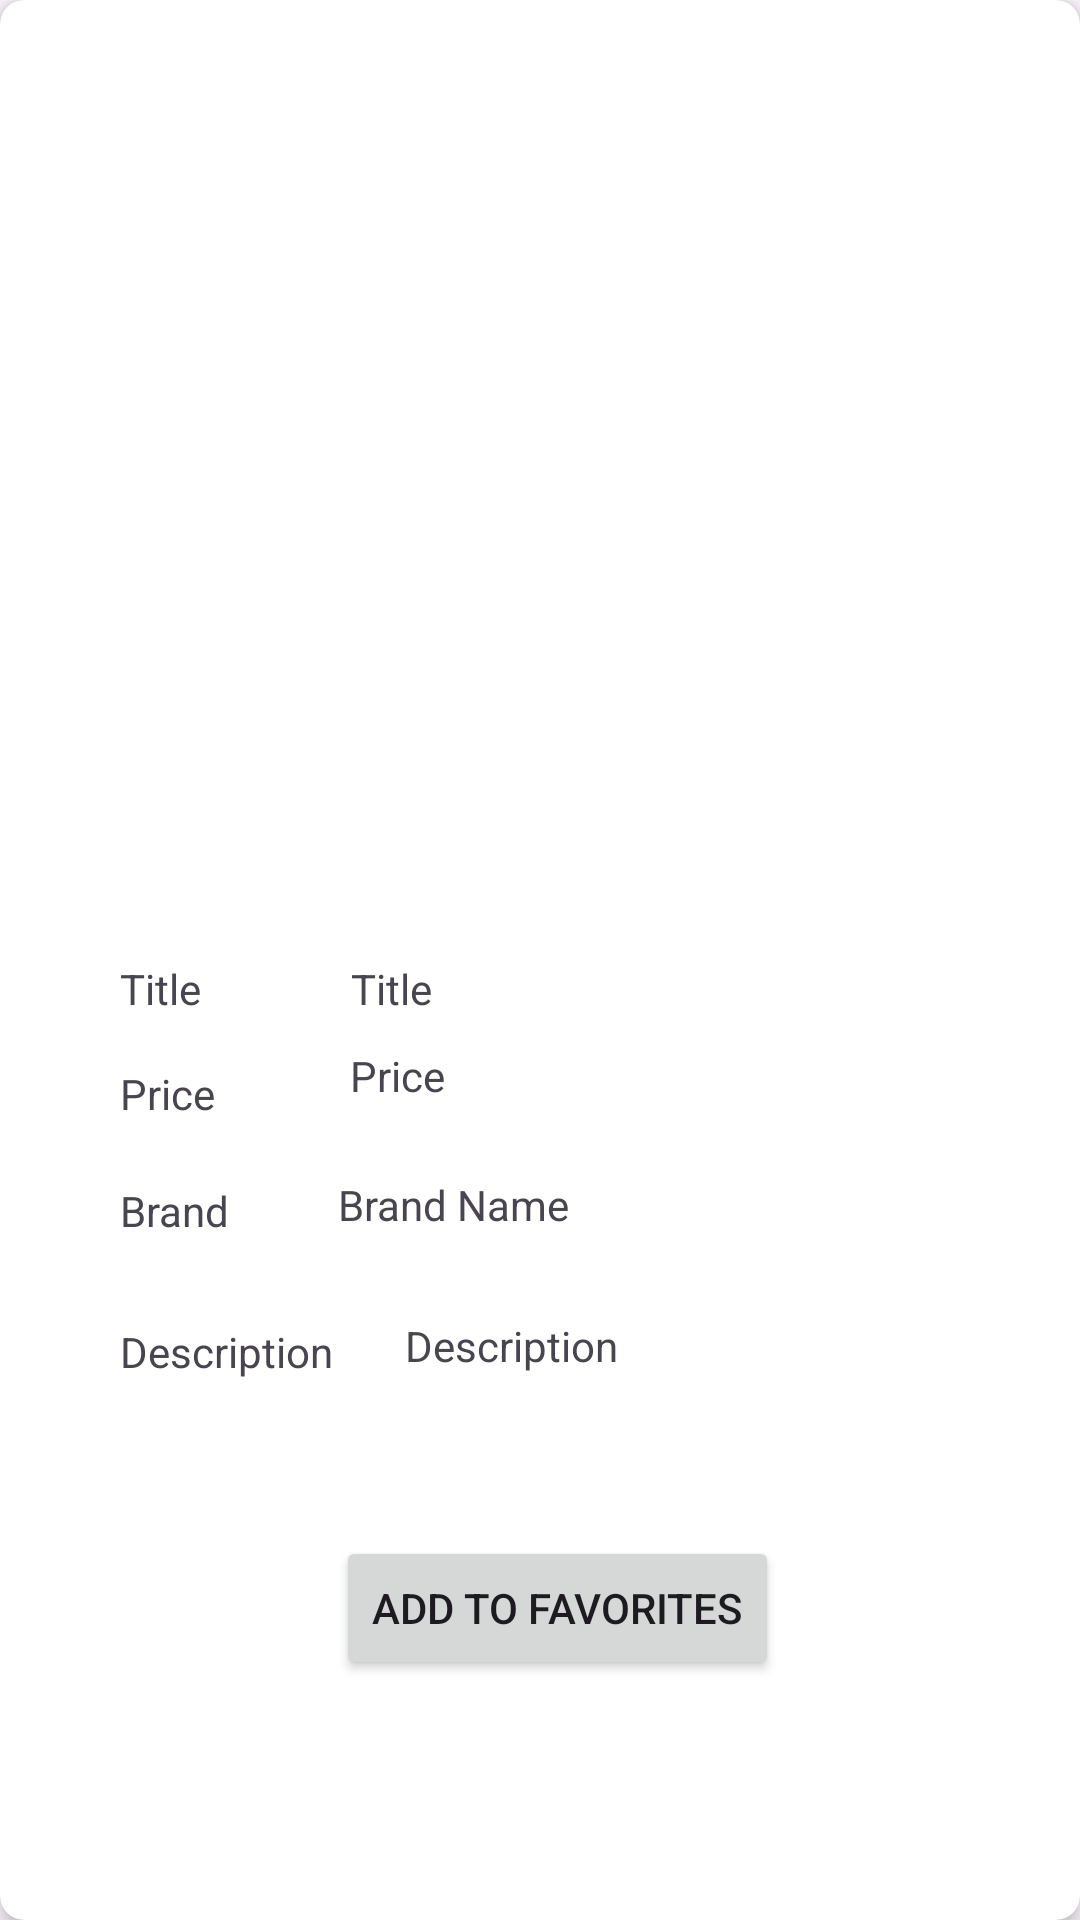

Write the Android layout XML for this screen, with the resource values it uses.
<!-- AndroidManifest.xml: application theme Theme.mvvmflowstateflow -->
<!-- res/layout/all_products_item.xml -->
<?xml version="1.0" encoding="utf-8"?>
<androidx.cardview.widget.CardView xmlns:android="http://schemas.android.com/apk/res/android"
    xmlns:app="http://schemas.android.com/apk/res-auto"
    xmlns:tools="http://schemas.android.com/tools"
    android:layout_width="match_parent"
    android:layout_height="wrap_content"
    android:layout_margin="16dp"
    app:cardCornerRadius="8dp"
    app:cardElevation="4dp">

    <androidx.constraintlayout.widget.ConstraintLayout
        android:id="@+id/allProductItemID"
        android:layout_width="363dp"
        android:layout_height="641dp"
        tools:context=".Products.View.AllProductsActivity">

        <TextView
            android:id="@+id/editBrand"
            android:layout_width="0dp"
            android:layout_height="wrap_content"
            android:layout_marginStart="36dp"
            android:layout_marginTop="24dp"
            android:ems="10"
            android:inputType="text"
            android:text="Brand Name"
            app:layout_constraintStart_toEndOf="@+id/textView3"
            app:layout_constraintTop_toBottomOf="@+id/editPrice" />

        <TextView
            android:id="@+id/editDescription"
            android:layout_width="193dp"
            android:layout_height="37dp"
            android:layout_marginStart="24dp"
            android:layout_marginTop="28dp"
            android:ems="10"
            android:inputType="text"
            android:text="Description"
            app:layout_constraintStart_toEndOf="@+id/textView4"
            app:layout_constraintTop_toBottomOf="@+id/editBrand" />

        <ImageView
            android:id="@+id/favProductImg"
            android:layout_width="242dp"
            android:layout_height="188dp"
            android:layout_marginStart="72dp"
            android:layout_marginTop="68dp"
            app:layout_constraintStart_toStartOf="parent"
            app:layout_constraintTop_toTopOf="parent" />

        <TextView
            android:id="@+id/textView"
            android:layout_width="wrap_content"
            android:layout_height="wrap_content"
            android:layout_marginTop="64dp"
            android:text="Title"
            app:layout_constraintStart_toStartOf="@+id/textView3"
            app:layout_constraintTop_toBottomOf="@+id/favProductImg" />

        <TextView
            android:id="@+id/textView2"
            android:layout_width="wrap_content"
            android:layout_height="wrap_content"
            android:layout_marginStart="40dp"
            android:layout_marginTop="16dp"
            android:text="Price"
            app:layout_constraintStart_toStartOf="parent"
            app:layout_constraintTop_toBottomOf="@+id/textView" />

        <TextView
            android:id="@+id/textView3"
            android:layout_width="wrap_content"
            android:layout_height="wrap_content"
            android:layout_marginTop="20dp"
            android:text="Brand"
            app:layout_constraintStart_toStartOf="@+id/textView2"
            app:layout_constraintTop_toBottomOf="@+id/textView2" />

        <TextView
            android:id="@+id/textView4"
            android:layout_width="wrap_content"
            android:layout_height="wrap_content"
            android:layout_marginTop="28dp"
            android:text="Description"
            app:layout_constraintStart_toStartOf="@+id/textView"
            app:layout_constraintTop_toBottomOf="@+id/textView3" />

        <TextView
            android:id="@+id/editTitle"
            android:layout_width="0dp"
            android:layout_height="wrap_content"
            android:layout_marginStart="50dp"
            android:layout_marginTop="64dp"
            android:ems="10"
            android:inputType="text"
            android:text="Title"
            app:layout_constraintStart_toEndOf="@+id/textView"
            app:layout_constraintTop_toBottomOf="@+id/favProductImg" />

        <TextView
            android:id="@+id/editPrice"
            android:layout_width="0dp"
            android:layout_height="wrap_content"
            android:layout_marginStart="45dp"
            android:layout_marginTop="10dp"
            android:ems="10"
            android:inputType="text"
            android:text="Price"
            app:layout_constraintStart_toEndOf="@+id/textView2"
            app:layout_constraintTop_toBottomOf="@+id/editTitle" />

        <Button
            android:id="@+id/btnAddToFav"
            android:layout_width="wrap_content"
            android:layout_height="wrap_content"
            android:layout_marginStart="112dp"
            android:layout_marginTop="36dp"
            android:text="Add to Favorites"
            app:layout_constraintStart_toStartOf="parent"
            app:layout_constraintTop_toBottomOf="@+id/editDescription" />

    </androidx.constraintlayout.widget.ConstraintLayout>
</androidx.cardview.widget.CardView>
<!-- resources referenced by this layout -->
<resources>
  <style name="Theme.mvvmflowstateflow" parent="Base.Theme.mvvmflowstateflow" />
  <style name="Base.Theme.mvvmflowstateflow" parent="Theme.Material3.DayNight.NoActionBar">
          
          
      </style>
</resources>
